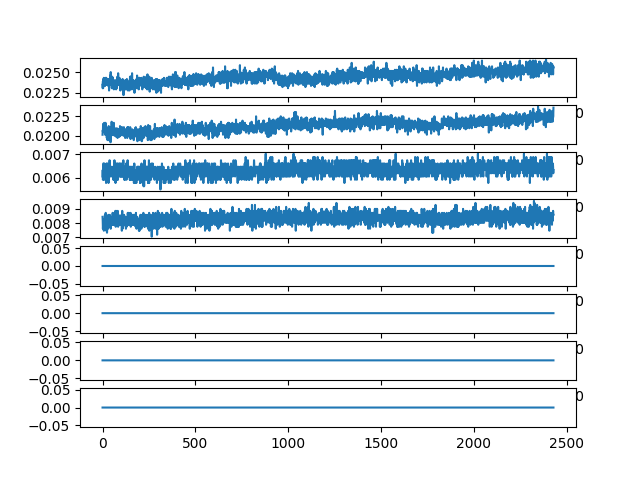

Values plotted in this chart, from the file beside it:
ch1, ch2, ch3, ch4, ch5, ch6, ch7, ch8
0.02348, 0.02011, 0.006047, 0.008438, 0.0, 0.0, 0.0, 0.0
0.02306, 0.02067, 0.006328, 0.008156, 0.0, 0.0, 0.0, 0.0
0.02391, 0.02053, 0.005906, 0.007594, 0.0, 0.0, 0.0, 0.0
0.02306, 0.02152, 0.006047, 0.007875, 0.0, 0.0, 0.0, 0.0
0.02377, 0.02081, 0.006609, 0.008016, 0.0, 0.0, 0.0, 0.0
0.02419, 0.02081, 0.006609, 0.007734, 0.0, 0.0, 0.0, 0.0
0.02348, 0.02053, 0.006188, 0.008156, 0.0, 0.0, 0.0, 0.0
0.02433, 0.02053, 0.005906, 0.007453, 0.0, 0.0, 0.0, 0.0
0.02348, 0.02067, 0.006047, 0.007875, 0.0, 0.0, 0.0, 0.0
0.02363, 0.02166, 0.006609, 0.008156, 0.0, 0.0, 0.0, 0.0
0.02334, 0.02039, 0.006188, 0.008297, 0.0, 0.0, 0.0, 0.0
0.02348, 0.02039, 0.006188, 0.007875, 0.0, 0.0, 0.0, 0.0
0.02377, 0.02095, 0.006328, 0.008156, 0.0, 0.0, 0.0, 0.0
0.02334, 0.02081, 0.006188, 0.008578, 0.0, 0.0, 0.0, 0.0
0.02391, 0.02011, 0.006469, 0.008156, 0.0, 0.0, 0.0, 0.0
0.02377, 0.02081, 0.005906, 0.007875, 0.0, 0.0, 0.0, 0.0
0.02433, 0.02166, 0.006469, 0.008156, 0.0, 0.0, 0.0, 0.0
0.02348, 0.02095, 0.006188, 0.008719, 0.0, 0.0, 0.0, 0.0
0.02377, 0.02025, 0.006047, 0.008016, 0.0, 0.0, 0.0, 0.0
0.02419, 0.02011, 0.005766, 0.008297, 0.0, 0.0, 0.0, 0.0
0.02433, 0.02053, 0.006328, 0.007453, 0.0, 0.0, 0.0, 0.0
0.02348, 0.02025, 0.006609, 0.008156, 0.0, 0.0, 0.0, 0.0
0.02391, 0.02039, 0.006469, 0.008438, 0.0, 0.0, 0.0, 0.0
0.02363, 0.01969, 0.006047, 0.008297, 0.0, 0.0, 0.0, 0.0
0.02405, 0.02039, 0.006047, 0.007313, 0.0, 0.0, 0.0, 0.0
0.02363, 0.02053, 0.006328, 0.007594, 0.0, 0.0, 0.0, 0.0
0.02377, 0.01997, 0.006609, 0.008297, 0.0, 0.0, 0.0, 0.0
0.02391, 0.01941, 0.006188, 0.008156, 0.0, 0.0, 0.0, 0.0
0.02419, 0.02011, 0.005906, 0.007875, 0.0, 0.0, 0.0, 0.0
0.02377, 0.02025, 0.006328, 0.007594, 0.0, 0.0, 0.0, 0.0
0.02391, 0.02095, 0.006328, 0.008016, 0.0, 0.0, 0.0, 0.0
0.02334, 0.01941, 0.006469, 0.008578, 0.0, 0.0, 0.0, 0.0
0.02419, 0.02039, 0.005766, 0.007875, 0.0, 0.0, 0.0, 0.0
0.02363, 0.02123, 0.006328, 0.007875, 0.0, 0.0, 0.0, 0.0
0.02391, 0.02011, 0.006469, 0.008438, 0.0, 0.0, 0.0, 0.0
0.02278, 0.02025, 0.006188, 0.008016, 0.0, 0.0, 0.0, 0.0
0.02363, 0.02039, 0.006047, 0.008156, 0.0, 0.0, 0.0, 0.0
0.02391, 0.02095, 0.006188, 0.007875, 0.0, 0.0, 0.0, 0.0
0.02391, 0.01997, 0.00675, 0.007734, 0.0, 0.0, 0.0, 0.0
0.02348, 0.02011, 0.006188, 0.008578, 0.0, 0.0, 0.0, 0.0
0.02391, 0.01969, 0.006328, 0.008156, 0.0, 0.0, 0.0, 0.0
0.02461, 0.02095, 0.006328, 0.008156, 0.0, 0.0, 0.0, 0.0
0.02348, 0.02067, 0.006469, 0.008297, 0.0, 0.0, 0.0, 0.0
0.02363, 0.01913, 0.006469, 0.007875, 0.0, 0.0, 0.0, 0.0
0.02503, 0.02053, 0.006047, 0.007594, 0.0, 0.0, 0.0, 0.0
0.02348, 0.02109, 0.006188, 0.008156, 0.0, 0.0, 0.0, 0.0
0.02348, 0.02067, 0.006469, 0.008297, 0.0, 0.0, 0.0, 0.0
0.02363, 0.01997, 0.006469, 0.008297, 0.0, 0.0, 0.0, 0.0
0.02391, 0.02067, 0.006328, 0.007875, 0.0, 0.0, 0.0, 0.0
0.02348, 0.0218, 0.006188, 0.008016, 0.0, 0.0, 0.0, 0.0
0.02306, 0.02095, 0.006328, 0.008297, 0.0, 0.0, 0.0, 0.0
0.02391, 0.02081, 0.006188, 0.008438, 0.0, 0.0, 0.0, 0.0
0.02447, 0.02081, 0.006047, 0.007875, 0.0, 0.0, 0.0, 0.0
0.02405, 0.02138, 0.006188, 0.008156, 0.0, 0.0, 0.0, 0.0
0.02306, 0.02152, 0.006188, 0.008719, 0.0, 0.0, 0.0, 0.0
0.02419, 0.02011, 0.006047, 0.008719, 0.0, 0.0, 0.0, 0.0
0.02433, 0.02081, 0.006469, 0.007875, 0.0, 0.0, 0.0, 0.0
0.02377, 0.02081, 0.006188, 0.008297, 0.0, 0.0, 0.0, 0.0
0.02334, 0.02025, 0.005906, 0.008297, 0.0, 0.0, 0.0, 0.0
0.02348, 0.02095, 0.006188, 0.007875, 0.0, 0.0, 0.0, 0.0
... 2,370 more rows
